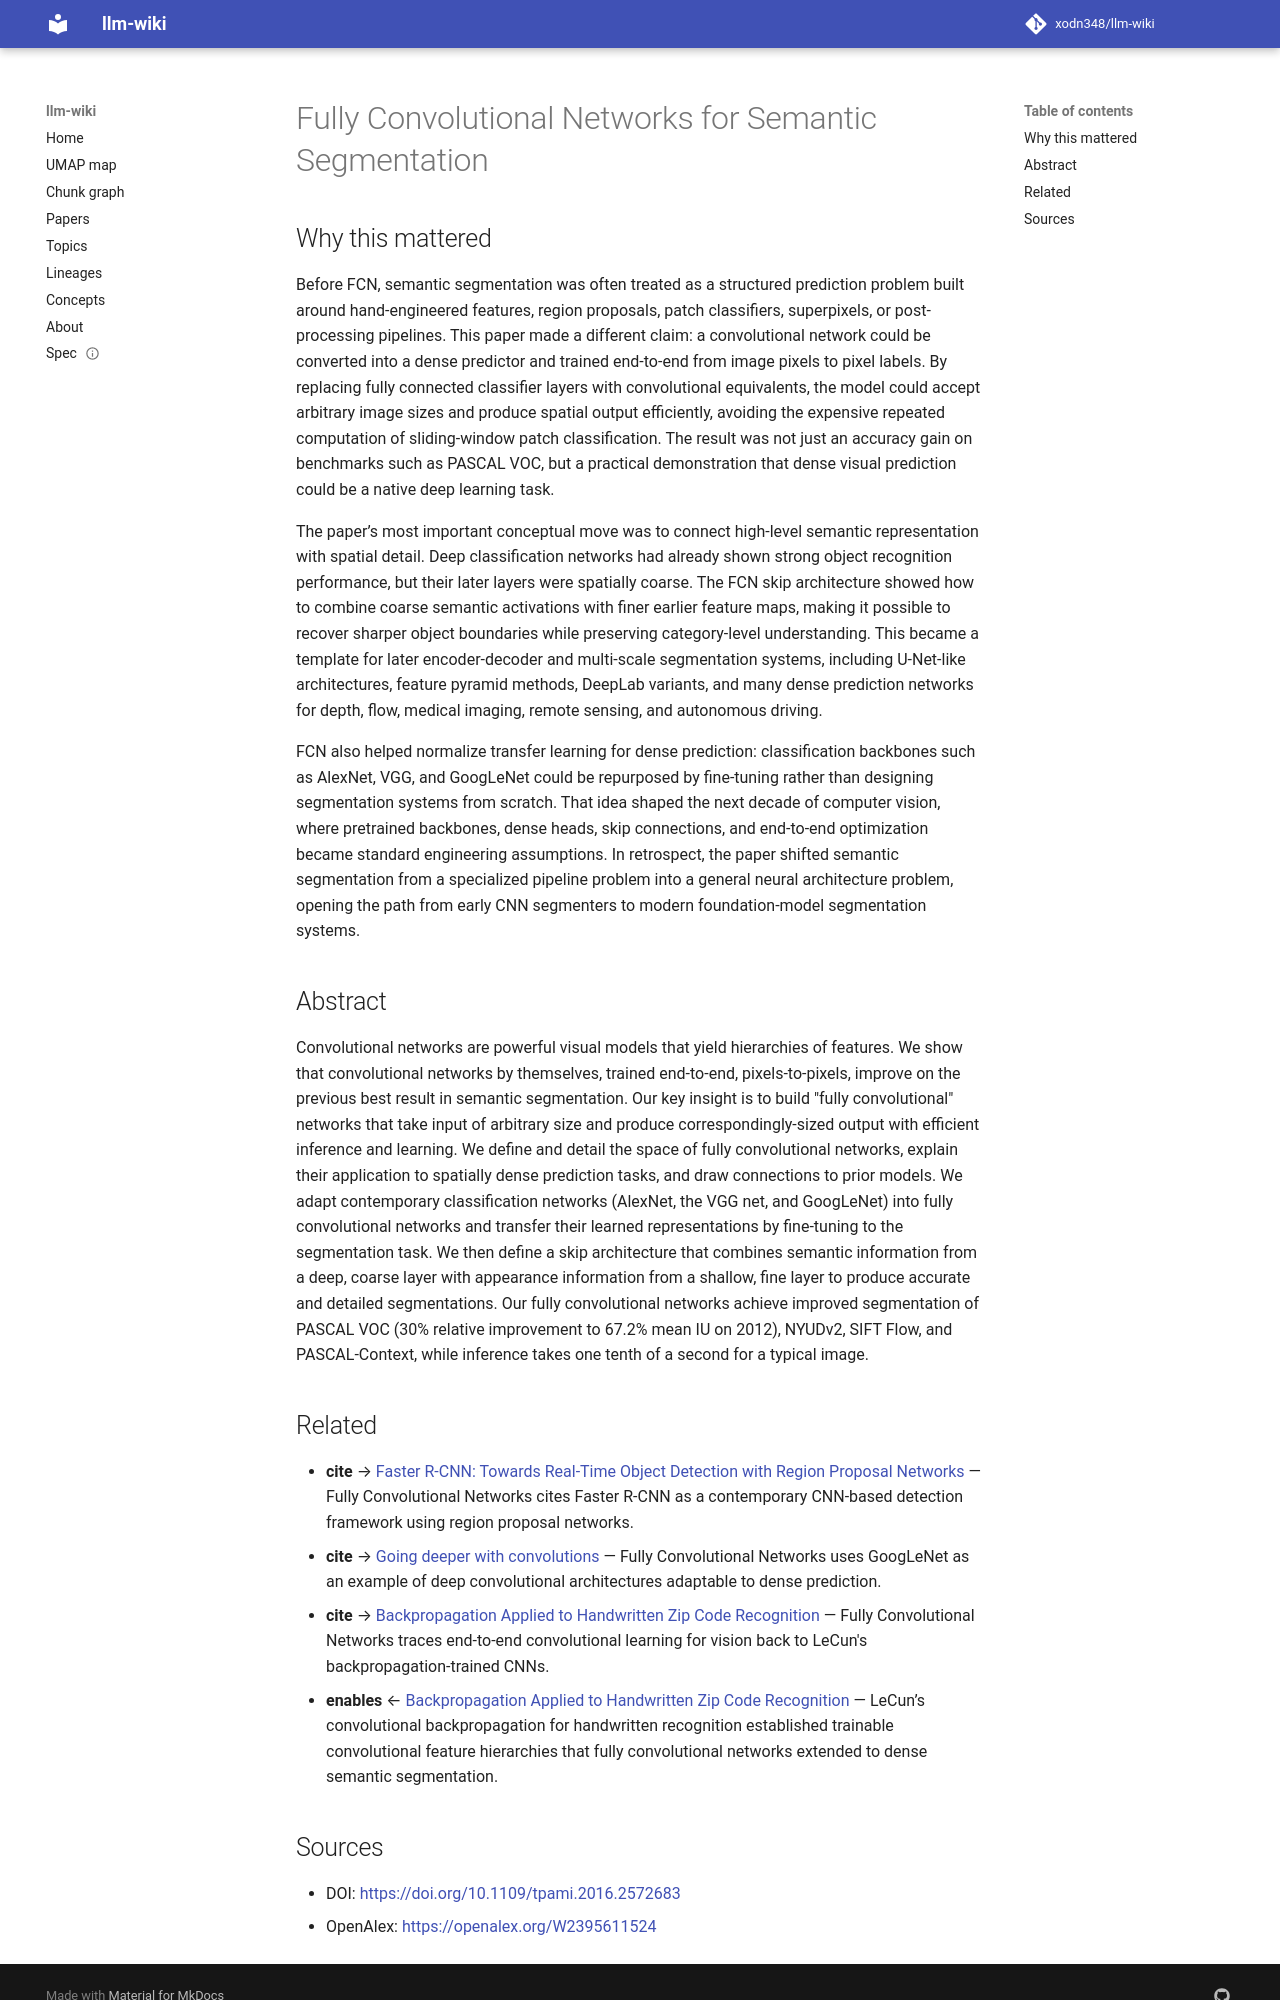

repository: xodn348/llm-wiki · page: paper/10_1109_tpami_2016_2572683/index.html · generator: mkdocs

---
title: Fully Convolutional Networks for Semantic Segmentation
doi: 10.1109/tpami.2016.2572683
openalex_id: https://openalex.org/W2395611524
year: 2016
venue: IEEE Transactions on Pattern Analysis and Machine Intelligence
authors: Evan Shelhamer, Jonathan Long, Trevor Darrell
citations: 11045
fleming_tier: true
concepts:
- Computer science
- Artificial intelligence
- Segmentation
- Convolutional neural network
- Pascal (unit)
- Pattern recognition (psychology)
- Inference
- Pixel
- Deep learning
- Programming language
---

# Fully Convolutional Networks for Semantic Segmentation

## Why this mattered

Before FCN, semantic segmentation was often treated as a structured prediction problem built around hand-engineered features, region proposals, patch classifiers, superpixels, or post-processing pipelines. This paper made a different claim: a convolutional network could be converted into a dense predictor and trained end-to-end from image pixels to pixel labels. By replacing fully connected classifier layers with convolutional equivalents, the model could accept arbitrary image sizes and produce spatial output efficiently, avoiding the expensive repeated computation of sliding-window patch classification. The result was not just an accuracy gain on benchmarks such as PASCAL VOC, but a practical demonstration that dense visual prediction could be a native deep learning task.

The paper’s most important conceptual move was to connect high-level semantic representation with spatial detail. Deep classification networks had already shown strong object recognition performance, but their later layers were spatially coarse. The FCN skip architecture showed how to combine coarse semantic activations with finer earlier feature maps, making it possible to recover sharper object boundaries while preserving category-level understanding. This became a template for later encoder-decoder and multi-scale segmentation systems, including U-Net-like architectures, feature pyramid methods, DeepLab variants, and many dense prediction networks for depth, flow, medical imaging, remote sensing, and autonomous driving.

FCN also helped normalize transfer learning for dense prediction: classification backbones such as AlexNet, VGG, and GoogLeNet could be repurposed by fine-tuning rather than designing segmentation systems from scratch. That idea shaped the next decade of computer vision, where pretrained backbones, dense heads, skip connections, and end-to-end optimization became standard engineering assumptions. In retrospect, the paper shifted semantic segmentation from a specialized pipeline problem into a general neural architecture problem, opening the path from early CNN segmenters to modern foundation-model segmentation systems.

## Abstract

Convolutional networks are powerful visual models that yield hierarchies of features. We show that convolutional networks by themselves, trained end-to-end, pixels-to-pixels, improve on the previous best result in semantic segmentation. Our key insight is to build "fully convolutional" networks that take input of arbitrary size and produce correspondingly-sized output with efficient inference and learning. We define and detail the space of fully convolutional networks, explain their application to spatially dense prediction tasks, and draw connections to prior models. We adapt contemporary classification networks (AlexNet, the VGG net, and GoogLeNet) into fully convolutional networks and transfer their learned representations by fine-tuning to the segmentation task. We then define a skip architecture that combines semantic information from a deep, coarse layer with appearance information from a shallow, fine layer to produce accurate and detailed segmentations. Our fully convolutional networks achieve improved segmentation of PASCAL VOC (30% relative improvement to 67.2% mean IU on 2012), NYUDv2, SIFT Flow, and PASCAL-Context, while inference takes one tenth of a second for a typical image.


## Related

- **cite** → [Faster R-CNN: Towards Real-Time Object Detection with Region Proposal Networks](10_1109_tpami_2016_2577031.md) — Fully Convolutional Networks cites Faster R-CNN as a contemporary CNN-based detection framework using region proposal networks.
- **cite** → [Going deeper with convolutions](10_1109_cvpr_2015_7298594.md) — Fully Convolutional Networks uses GoogLeNet as an example of deep convolutional architectures adaptable to dense prediction.
- **cite** → [Backpropagation Applied to Handwritten Zip Code Recognition](10_1162_neco_1989_1_4_541.md) — Fully Convolutional Networks traces end-to-end convolutional learning for vision back to LeCun's backpropagation-trained CNNs.
- **enables** ← [Backpropagation Applied to Handwritten Zip Code Recognition](10_1162_neco_1989_1_4_541.md) — LeCun’s convolutional backpropagation for handwritten recognition established trainable convolutional feature hierarchies that fully convolutional networks extended to dense semantic segmentation.
